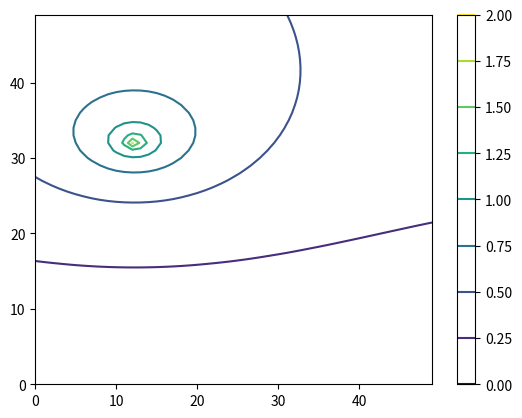

The matplotlib source for this figure:
# 
# Grad-Shafranov elliptic operator
# 

try:
    from scipy.sparse import lil_matrix
    from scipy.special import ellipk, ellipe
    from numpy import ones, pi, sqrt, indices
except:
    print("Couldn't load necessary libraries")
    raise

# Map from (r,z) location to row/column index
def indx(r,z):
    return r*nz + z

# Create a sparse matrix given arrays of R and Z values
def matrix(R, Z):
    nr = R.size
    nz = Z.size
    
    # Create a sparse matrix
    N = nr * nz
    A = lil_matrix((N, N))
    
    # Fixed boundaries, so set to identity matrix
    A.setdiag(ones(N))
    
    # Loop over the core of the domain
    for i in range(1,nr-1):
        for j in range(1,nz-1):
            rp = 0.5*(R[i+1] + R[i]) # R_{i+1/2}
            rm = 0.5*(R[i] + R[i-1]) # R_{i-1/2}
            
            # Mesh spacing
            dr = 0.5*(R[i+1] - R[i-1])
            dz = 0.5*(Z[j+1] - Z[j-1])
            
            ind = indx(i,j)
            
            A[ind, ind]         = -(R[i]/dr**2)*(1./rp + 1./rm) - 2./dz**2
            A[ind, indx(i+1,j)] =  (R[i]/dr**2)/rp
            A[ind, indx(i-1,j)] =  (R[i]/dr**2)/rm
            A[ind, indx(i,j+1)] = 1./dz**2
            A[ind, indx(i,j-1)] = 1./dz**2
    # Done. Convert to CSR format
    return A.tocsr()

def greens(R, Z, Rc, Zc):
    """
    Greens function for the toroidal elliptic operator
    
    """
    ksq = 4.*R*Rc / ( (R + Rc)**2 + (Z - Zc)**2 ) # k**2
    k = sqrt(ksq)
    
    return sqrt(R*Rc) * ( (2. - ksq)*ellipk(k) - 2.*ellipe(k) ) / (2.*pi*k)



if __name__ == "__main__":
    # Test case
    
    from numpy import linspace, zeros, arange, transpose
    from scipy.sparse.linalg import spsolve
    
    nr = 50
    nz = 50
    
    # Define R and Z arrays
    r = linspace(0.1, 3, nr)
    z = linspace(-1,1, nz)
    
    # Create the elliptic operator sparse matrix
    A = matrix(r, z)
    
    # Create a vector for b, containing all zeros
    N = nr*nz
    b = zeros(N)
    
    # Set the values on  boundaries to 1
    #b[indx(0, arange(nz))] = 1.
    #b[indx(nr-1, arange(nz))] = 1.
    
    # Create 2D arrays of R and Z
    xi,yi = indices([nr,nz])
    r2d = r[xi]
    z2d = z[yi]
    
    class Coil:
        r = 1.
        z = 0.
        def __init__(self, R, Z):
            self.r = R
            self.z = Z
        
        def greens(self, geom):
            pass

    coil1 = Coil(2,  0.5)
    coil2 = Coil(2, -0.5)

    coilset = [coil1, coil2]

    for coil in coilset:
        # Calculate Greens function for this coil
        g = greens(r2d, z2d, coil.r, coil.z)
        coil.greens = g

    print(coilset[0].greens)

    # Direct solve sparse matrix
    #x = spsolve(A, b)
    
    # View X as a 2D array
    #xv = x.view()
    #xv.shape = (nr, nz)
    
    # Make a filled contour plot
    import matplotlib.pyplot as plt
    import matplotlib.cm as cm
    #im = plt.imshow(transpose(xv), interpolation='bilinear', origin='lower',
    #                cmap=cm.hot, extent=(r[0],r[-1],z[0],z[-1]))
    im = plt.contour(g)
    plt.colorbar()
    plt.show()
    
